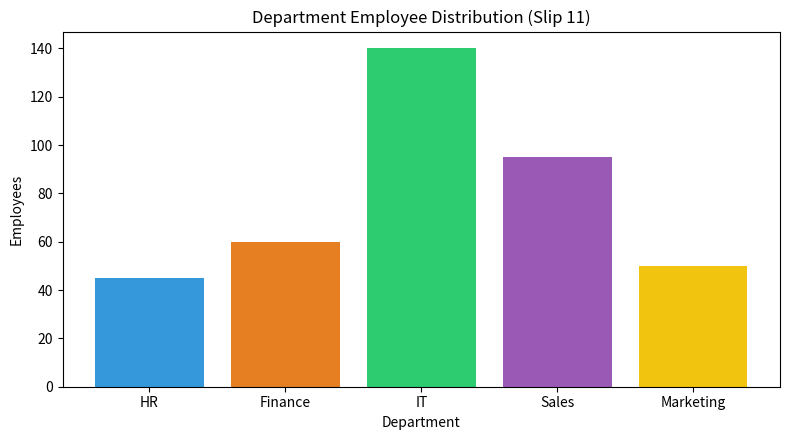

Write Python code to recreate this figure.
import matplotlib.pyplot as plt

categories = ['HR', 'Finance', 'IT', 'Sales', 'Marketing']
counts = [45, 60, 140, 95, 50]

plt.figure(figsize=(8, 4.5))
plt.bar(categories, counts, color=['#3498db', '#e67e22', '#2ecc71', '#9b59b6', '#f1c40f'])
plt.title('Department Employee Distribution (Slip 11)')
plt.xlabel('Department')
plt.ylabel('Employees')
plt.tight_layout()
plt.savefig('ds_slip_11_q1.png')
print("[+] Bar chart saved.")
